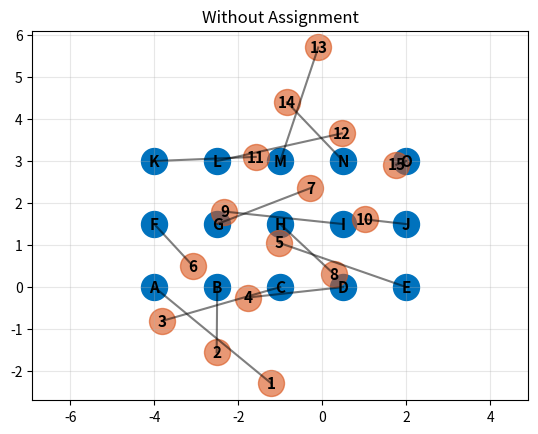
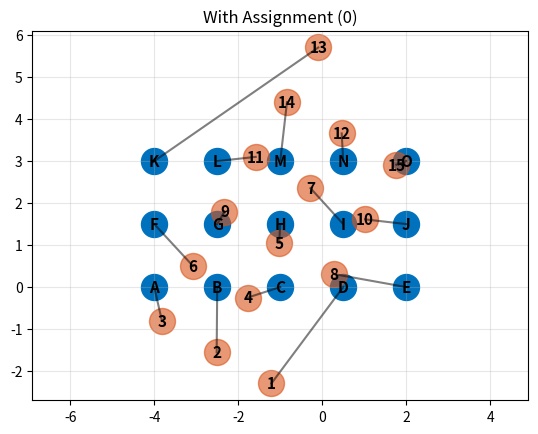
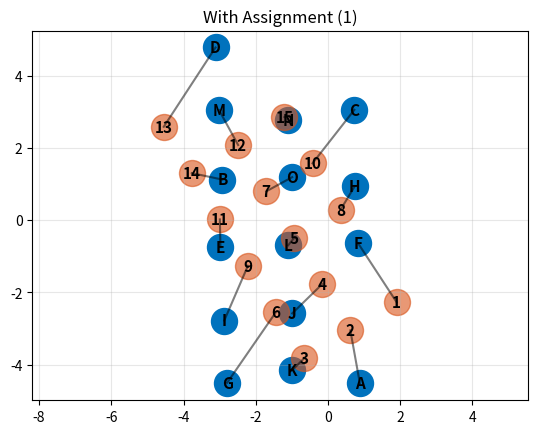
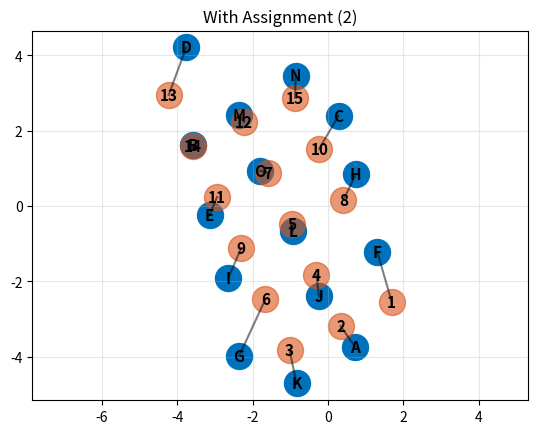
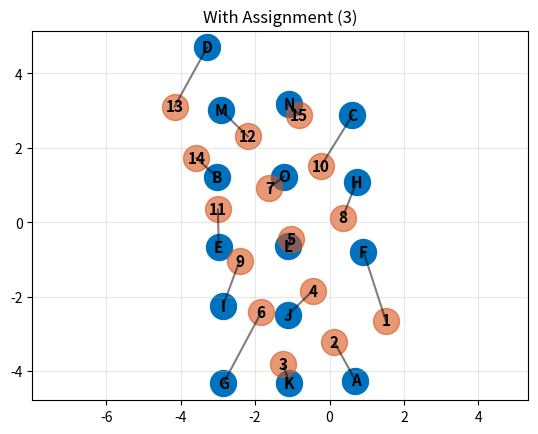

The matplotlib source for these figures, in order:
"""
This assignment code is only used for comparing the distributed assignment
of ACLswarm to a centralized Hungarian method. When using a centralized
coordinator, we have access to global information (i.e,. the state of the
entire swarm). This allows us to optimally assign each vehicle in the swarm
to a formation point (i.e., no crossings). However, it requires O(n^3)
computation and is not as scalable as using the method proposed in ACLswarm.
"""

import numpy as np; np.set_printoptions(linewidth=500)

from scipy.optimize import linear_sum_assignment
from scipy.spatial.distance import cdist

def arun(q, p):
    """Arun's Method

    Minimizes ||q - (Rp + t)||^2

    in:
        q   dxn np.array (d is 2D or 3D)
        p   dxn np.array
    out:
        (R, t)  SE(d) rigid body transformation
    """
    assert q.shape[0] == p.shape[0]
    assert q.shape[1] == p.shape[1]
    assert q.shape[1] > 0

    d, n = q.shape

    # shift point clouds by centroids
    mu_q = q.mean(1)
    mu_p = p.mean(1)
    Q = q - np.tile(mu_q, (n, 1)).T
    P = p - np.tile(mu_p, (n, 1)).T


    # construct H matrix (dxd)
    H = np.matmul(Q, P.T)

    # perform SVD of H
    U, _, Vt = np.linalg.svd(H, full_matrices=True, compute_uv=True)
    D = np.eye(d)
    D[d-1,d-1] = np.linalg.det(np.matmul(U, Vt))

    # solve rotation-only problem
    R = np.matmul(np.matmul(U, D), Vt)

    # solve translation
    t = mu_q - np.matmul(R, mu_p)

    return R, t

def align(q, p):
    """Align

    Aligns the desired formation p onto the current swarm state q.
    This is a wrapper to decide if we should do 2D or 3D Arun.

    in:
        q   dxn np.array (d is 2D or 3D) - current state
        p   dxn np.array                 - desired formation
    out:
        paligned    dxn np.array         - (R*p + t)
    """

    _, sQ, _ = np.linalg.svd(q.T - q.T.mean(0))
    _, sP, _ = np.linalg.svd(p.T - p.T.mean(0))

    # determine the rank of the formation
    RANK_TH = 0.05 # be very stringent
    d = 3 if np.all(sQ > RANK_TH*sQ[0]) and np.all(sP > RANK_TH*sP[0]) else 2

    T = arun(q[0:d,:], p[0:d,:])

    # make sure to embed in 3D if necessary
    if d == 2:
        R = np.eye(3)
        R[0:2,0:2] = T[0]
        t = np.zeros((3,))
        t[0:2] = T[1]
    else:
        R = T[0]
        t = T[1]

    paligned = np.dot(R, p) + np.tile(t, (p.shape[1], 1)).T

    return paligned

def find_optimal_assignment(q, p, last=None):
    """
    Finds the optimal assignment between swarm vehicles and the desired formation

    in:
      q     dxn np.array (d is 2D or 3D) - current state
      p     dxn np.array                 - desired formation
      last  length-n list, last assignment (perm vector maps vehid to formpt).
            If None, assume identity map.
    out:
      P   length-n list, permutation vector that maps vehid to formpt
    """

    #
    # Alignment (uses last assignment)
    #

    # create identity map if there was no last assignment
    if last is None:
        last = [i for i in range(q.shape[1])]

    # create a vector so that indices are aligned with assignment
    qq = np.zeros_like(q)
    for (vehid,formpt) in enumerate(last):
        qq[:,formpt] = q[:,vehid]

    # align the desired formation to the swarm (using current assignment)
    paligned = align(qq, p)

    #
    # Assignment (maps original vehid to formpt)
    #

    # construct pairwise-distance matrix to use as cost
    # n.b.: vehid changes per row, so col_ind tells us which task for vehid
    # n.b.: we are creating a cost btwn vehicles and formpts; this will NOT
    #       create an incremental permutation.
    S = cdist(q.T, paligned.T)

    # find the optimal assignment via Hungarian
    # n.b.: P is a rowvec that maps vehid to formpt
    _, P = linear_sum_assignment(S)

    return P.tolist(), paligned

# -----------------------------------------------------------------------------
# Test Code
# -----------------------------------------------------------------------------

def test_arun(q):
    R = np.array([[0.9689135, -0.0232753, 0.2463025],
                  [0.0236362, 0.9997195, 0.0014915],
                  [-0.2462682, 0.0043765, 0.9691918]])
    t = np.array([[1], [2], [3]])
    p = np.matmul(R.T, q-t)
    
    print(arun(q, p))

def test_align(q, p):
    print(align(q, p))

def test_assign(q, p):
    print(find_optimal_assignment(q, p))

def plot_swarm(q, pa, P=None):
    # how many agents in swarm
    n = q0.shape[1]

    MATLAB_blue = lambda alpha=1: np.array([[0, 0.4470, 0.7410, alpha]])
    MATLAB_red = lambda alpha=1: np.array([[0.8500, 0.3250, 0.0980, alpha]])

    # plot current swarm positions (as letters)
    plt.scatter(q[0,:], q[1,:], s=350, c=MATLAB_blue())
    for i in range(n):
        plt.annotate(chr(65+i), xy=(q[0,i], q[1,i]), ha='center', va='center', fontsize=11, weight="bold")

    # plot aligned desired formation (as numbers)
    plt.scatter(pa[0,:], pa[1,:], s=350, c=MATLAB_red(0.6))
    for i in range(n):
        plt.annotate(str(i+1), xy=(pa[0,i], pa[1,i]), ha='center', va='center', fontsize=11, weight="bold")

    if P is not None:
        # Apply the assignment
        # n.b., the assignment maps vehid to formpt; however, when used to index
        # into a list, it becomes the inverse perm. Thus, we bring the formpts
        # into order with the vehicles.
        paa = pa[:,P]
    else:
        paa = pa

    # plot assignment lines
    for i in range(n):
        plt.plot([q[0,i], paa[0,i]], [q[1,i], paa[1,i]], c=(0,0,0,0.5))


if __name__ == '__main__':
    import matplotlib.pyplot as plt

    # initialized swarm (in grid)
    q0 = np.array([[-4.0, 0.0, 1.0],
                   [-2.5, 0.0, 1.0],
                   [-1.0, 0.0, 1.0],
                   [ 0.5, 0.0, 1.0],
                   [ 2.0, 0.0, 1.0],
                   [-4.0, 1.5, 1.0],
                   [-2.5, 1.5, 1.0],
                   [-1.0, 1.5, 1.0],
                   [ 0.5, 1.5, 1.0],
                   [ 2.0, 1.5, 1.0],
                   [-4.0, 3.0, 1.0],
                   [-2.5, 3.0, 1.0],
                   [-1.0, 3.0, 1.0],
                   [ 0.5, 3.0, 1.0],
                   [ 2.0, 3.0, 1.0]]).T

    # next swarm state
    q1 = np.array([[ 0.8849, -4.5246, 0.9196],
                   [-2.9238,  1.1226, 0.9069],
                   [ 0.7317,  3.0540, 0.8859],
                   [-3.1139,  4.7813, 0.9014],
                   [-2.9776, -0.7493, 0.9173],
                   [ 0.8363, -0.6425, 0.8929],
                   [-2.7897, -4.5020, 0.9105],
                   [ 0.7396,  0.9338, 0.9106],
                   [-2.8721, -2.7825, 0.9060],
                   [-0.9893, -2.5827, 0.9231],
                   [-0.9864, -4.1532, 0.8873],
                   [-1.1011, -0.6975, 0.9154],
                   [-3.0136,  3.0430, 0.9114],
                   [-1.1074,  2.7814, 0.8955],
                   [-0.9901,  1.1900, 0.8918]]).T

    # next swarm state
    q2 = np.array([[ 0.7228, -3.7401, 0.9202],
                   [-3.5939,  1.6082, 0.9045],
                   [ 0.2830,  2.3955, 0.8884],
                   [-3.7610,  4.2075, 0.9120],
                   [-3.1410, -0.2429, 0.9148],
                   [ 1.3119, -1.2218, 0.8894],
                   [-2.3583, -3.9815, 0.9110],
                   [ 0.7413,  0.8380, 0.9025],
                   [-2.6446, -1.9076, 0.9082],
                   [-0.2375, -2.3977, 0.9257],
                   [-0.8326, -4.7105, 0.8902],
                   [-0.9370, -0.6721, 0.9142],
                   [-2.3532,  2.4065, 0.9095],
                   [-0.8575,  3.4629, 0.9034],
                   [-1.7998,  0.9387, 0.8981]]).T

    # next swarm state
    q3 = np.array([[ 0.6977, -4.2559, 0.9208],
                   [-3.0213,  1.2084, 0.9104],
                   [ 0.6140,  2.8713, 0.8898],
                   [-3.2891,  4.6929, 0.9098],
                   [-2.9772, -0.6642, 0.9190],
                   [ 0.9119, -0.7935, 0.8918],
                   [-2.8531, -4.3338, 0.9123],
                   [ 0.7289,  1.0869, 0.9086],
                   [-2.8635, -2.2500, 0.9099],
                   [-1.1273, -2.5051, 0.9252],
                   [-1.0824, -4.3189, 0.8820],
                   [-1.1120, -0.6522, 0.9098],
                   [-2.9075,  3.0017, 0.9131],
                   [-1.0886,  3.1643, 0.9062],
                   [-1.2231,  1.2266, 0.8983]]).T

       # [redacted]
    p = np.array([[0.0, 0.0, 0.0],
                  [0.0, 1.5, 0.0],
                  [0.0, 3.0, 0.0],
                  [1.5, 1.5, 0.0],
                  [3.0, 1.5, 0.0],
                  [1.5, 3.0, 0.0],
                  [4.5, 1.5, 0.0],
                  [3.0, 0.0, 0.0],
                  [3.0, 3.0, 0.0],
                  [4.5, 0.0, 0.0],
                  [4.5, 3.0, 0.0],
                  [6.0, 1.5, 0.0],
                  [7.5, 3.0, 0.0],
                  [6.0, 3.0, 0.0],
                  [6.0, 0.0, 0.0]]).T


    # test_arun(q0)
    # test_align(q0, p)
    # test_assign(q0, p)

    #
    # Plot the swarm, just after new formation, without assignment
    #

    pa0 = align(q0, p)

    plt.figure(1)
    plt.title('Without Assignment')
    plt.grid(alpha=0.3)
    plt.axis('equal')
    plot_swarm(q0, pa0)

    #
    # Plot the swarm, just after new formation, with assignment
    #

    P0, pa0 = find_optimal_assignment(q0, p, last=None)
    print(P0)

    plt.figure(2)
    plt.title('With Assignment (0)')
    plt.grid(alpha=0.3)
    plt.axis('equal')
    plot_swarm(q0, pa0, P0)

    # -------------------------------------------------------------------------

    #
    # Plot the swarm, on its way into formation, with new assignment
    #

    # Note: the following three are from an experiment separate from
    # the previous two. This is why last=None.

    P1, pa1 = find_optimal_assignment(q1, p, last=None)
    print(P1)

    plt.figure(3)
    plt.title('With Assignment (1)')
    plt.grid(alpha=0.3)
    plt.axis('equal')
    plot_swarm(q1, pa1, P1)

    #
    # Plot the swarm, on its way into formation, with new assignment
    #

    P2, pa2 = find_optimal_assignment(q2, p, last=P1)
    print(P2)

    plt.figure(4)
    plt.title('With Assignment (2)')
    plt.grid(alpha=0.3)
    plt.axis('equal')
    plot_swarm(q2, pa2, P2)

    #
    # Plot the swarm, on its way into formation, with new assignment
    #

    P3, pa3 = find_optimal_assignment(q3, p, last=P2)
    print(P3)

    plt.figure(5)
    plt.title('With Assignment (3)')
    plt.grid(alpha=0.3)
    plt.axis('equal')
    plot_swarm(q3, pa3, P3)

    plt.show()
